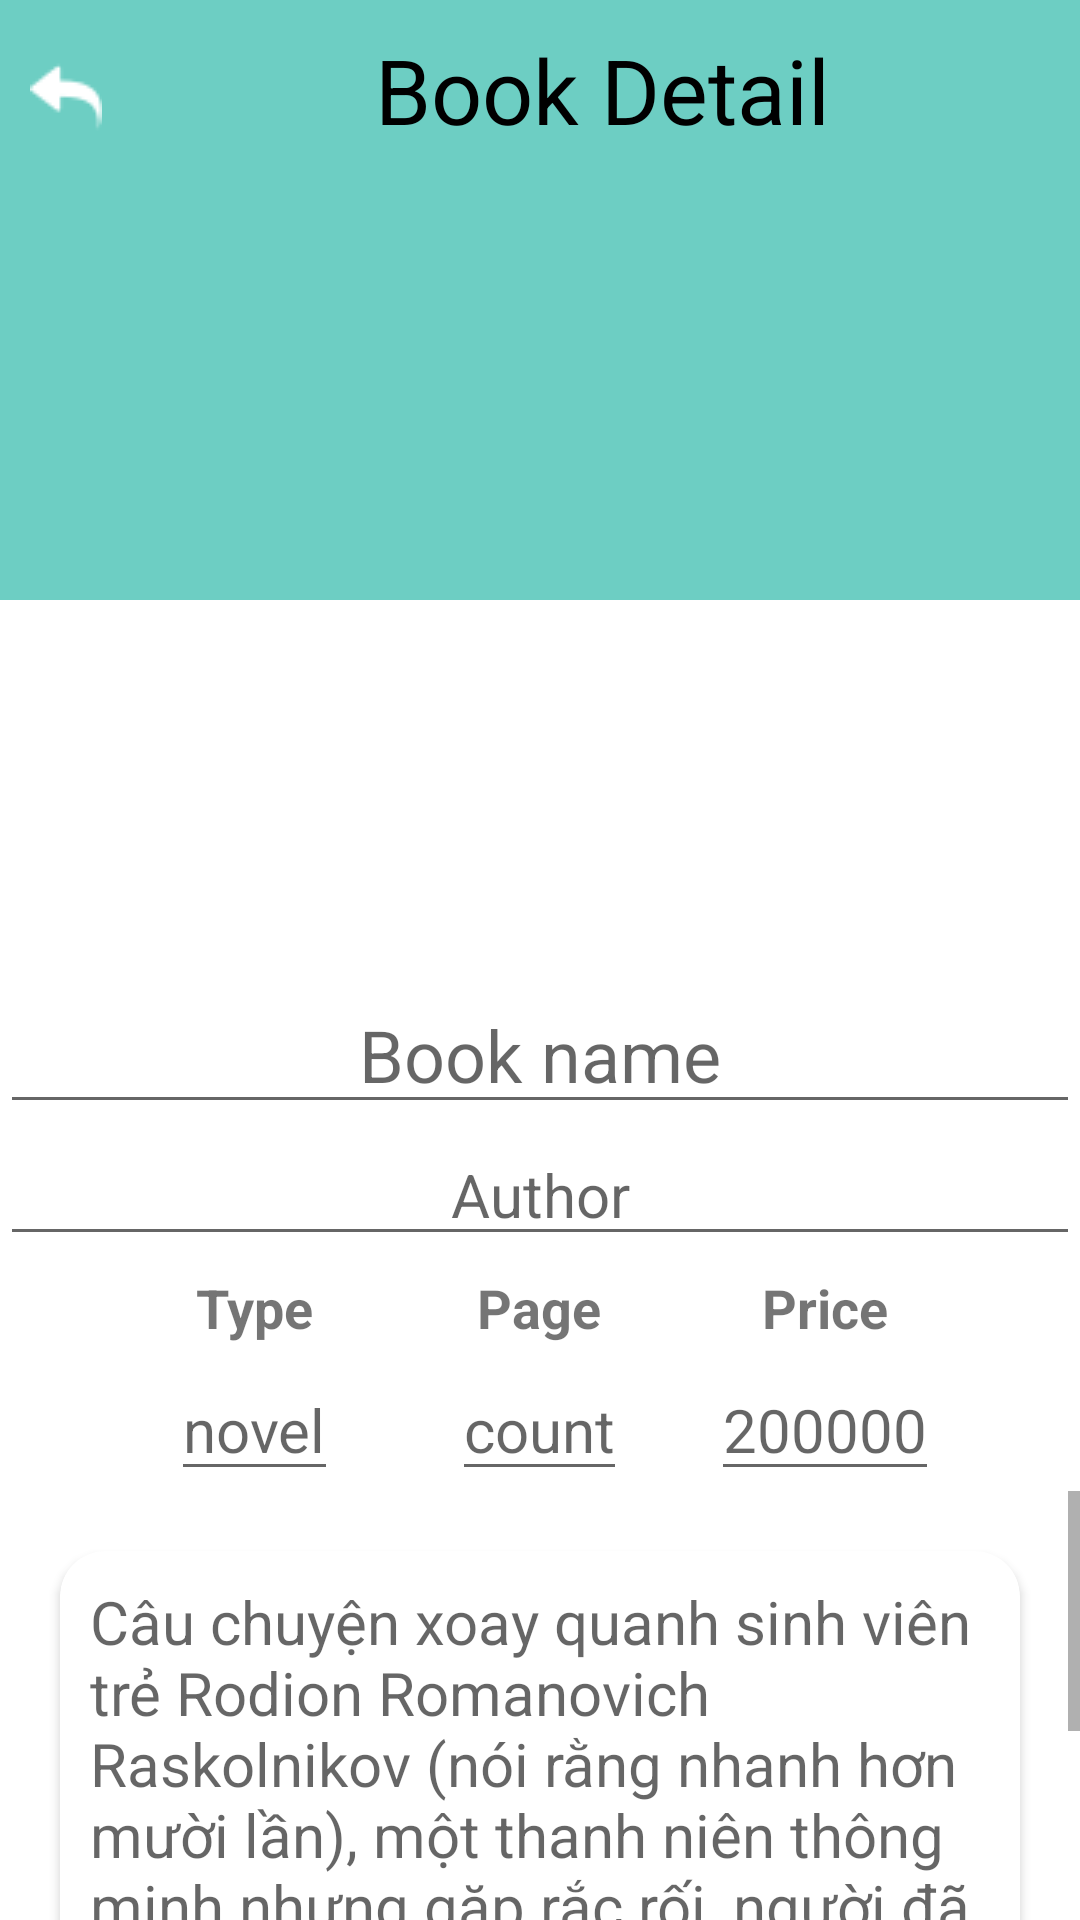

This screen was rendered from an Android layout file. Write that file and the resources it references.
<!-- AndroidManifest.xml: application theme Theme.MyApplication -->
<!-- res/layout/activity_test.xml -->
<?xml version="1.0" encoding="utf-8"?>
<LinearLayout xmlns:android="http://schemas.android.com/apk/res/android"
    xmlns:app="http://schemas.android.com/apk/res-auto"
    android:layout_width="match_parent"
    android:layout_height="match_parent"
    android:orientation="vertical">

    <LinearLayout
        android:layout_width="match_parent"
        android:layout_height="200dp"
        android:orientation="vertical">

        <ImageView

            android:layout_width="match_parent"
            android:layout_height="200dp"
            android:background="@color/colorBackground">
            
        </ImageView>

        <ImageView

            android:layout_width="wrap_content"
            android:layout_height="wrap_content"
            android:layout_marginLeft="10dp"
            android:layout_marginTop="-180dp"
            android:src="@drawable/iconback" />
        

        <TextView
            android:layout_width="160dp"
            android:layout_height="50dp"
            android:layout_marginLeft="125dp"
            android:layout_marginTop="-35dp"
            android:text="Book Detail"
            android:textColor="@color/black"
            android:textSize="30dp" />
    </LinearLayout>


    <RelativeLayout
        android:layout_width="wrap_content"
        android:layout_height="wrap_content"
        android:layout_gravity="center"
        android:layout_marginTop="-120dp">

        <LinearLayout
            android:id="@+id/ln6"
            android:layout_width="wrap_content"
            android:layout_height="wrap_content"
            android:gravity="center">

            <ImageView
                android:id="@+id/imgBook"
                android:layout_width="180dp"
                android:layout_height="245dp"
                android:layout_marginLeft="115dp"
                android:scaleType="centerCrop"/>

        </LinearLayout>

        <EditText
            android:id="@+id/edtTitle"
            android:layout_width="match_parent"
            android:layout_height="wrap_content"
            android:layout_below="@+id/ln6"
            android:gravity="center"
            android:hint="Book name"
            android:textAlignment="center"
            android:textColor="@color/black"
            android:textSize="24dp" />

        <EditText
            android:id="@+id/edtAuthor"
            android:layout_width="match_parent"
            android:layout_height="wrap_content"
            android:layout_below="@+id/edtTitle"
            android:gravity="center"
            android:hint="Author"
            android:textAlignment="center"
            android:textSize="20dp" />
    </RelativeLayout>

    <RelativeLayout
        android:layout_width="match_parent"
        android:layout_height="wrap_content">

        <LinearLayout
            android:layout_width="150dp"
            android:layout_height="wrap_content"
            android:layout_alignParentLeft="true"
            android:layout_marginLeft="10dp"
            android:gravity="center"
            android:orientation="vertical">

            <TextView
                android:layout_width="wrap_content"
                android:layout_height="wrap_content"
                android:layout_marginTop="5dp"
                android:text="Type"
                android:textSize="18dp"
                android:textStyle="bold" />

            <EditText
                android:id="@+id/edtTypeName"
                android:layout_width="wrap_content"
                android:layout_height="match_parent"
                android:layout_marginTop="5dp"
                android:hint="novel"
                android:textSize="20dp" />

        </LinearLayout>

        <LinearLayout
            android:layout_width="wrap_content"
            android:layout_height="wrap_content"
            android:layout_centerHorizontal="true"
            android:layout_marginLeft="20dp"
            android:gravity="center"
            android:orientation="vertical">

            <TextView
                android:layout_width="wrap_content"
                android:layout_height="wrap_content"
                android:layout_marginTop="5dp"
                android:text="Page"
                android:textSize="18dp"
                android:textStyle="bold" />

            <EditText
                android:id="@+id/edtPage"
                android:layout_width="wrap_content"
                android:layout_height="match_parent"
                android:layout_marginTop="5dp"
                android:hint="count"
                android:textSize="20dp" />

        </LinearLayout>

        <LinearLayout
            android:layout_width="150dp"
            android:layout_height="wrap_content"
            android:layout_alignParentRight="true"
            android:layout_marginRight="10dp"
            android:gravity="center"
            android:orientation="vertical">

            <TextView
                android:layout_width="wrap_content"
                android:layout_height="wrap_content"
                android:layout_marginTop="5dp"
                android:text="Price"
                android:textSize="18dp"
                android:textStyle="bold" />

            <EditText
                android:id="@+id/edtPrice"
                android:layout_width="wrap_content"
                android:layout_height="match_parent"
                android:layout_marginTop="5dp"
                android:hint="200000"
                android:textColor="@color/red"
                android:textSize="20dp" />

        </LinearLayout>

    </RelativeLayout>
    <ScrollView
        android:layout_width="wrap_content"
        android:layout_height="170dp"
        android:layout_marginBottom="5dp">
        <androidx.cardview.widget.CardView
            android:layout_width="match_parent"
            android:layout_height="170dp"
            android:layout_margin="20dp"
            app:cardCornerRadius="15dp">

            <EditText
                android:id="@+id/edtIntroduction"
                android:layout_width="wrap_content"
                android:layout_height="wrap_content"
                android:padding="10dp"
                android:hint="Câu chuyện xoay quanh sinh viên trẻ Rodion Romanovich Raskolnikov (nói rằng nhanh hơn mười lần), một thanh niên thông minh nhưng gặp rắc rối, người đã chuẩn bị cho một vụ giết người hoàn hảo của một tiệm cầm đồ tàn ác. Tuy nhiên, sau vụ giết người, Raskolnikov bị mắc kẹt trong sự tồn tại tội lỗi của mình, khiến anh ta phát điên khi mẹ và em gái của anh ta cùng anh ta đến St"
                android:textSize="20dp"
                android:layout_marginBottom="10dp"/>

        </androidx.cardview.widget.CardView>
    </ScrollView>


    <Button
        android:id="@+id/test"
        android:layout_width="match_parent"
        android:layout_height="wrap_content"/>
</LinearLayout>
<!-- resources referenced by this layout -->
<resources>
  <color name="black">#FF000000</color>
  <color name="colorBackground">#6dcec3</color>
  <color name="red">#F12D25</color>
  <!-- drawable iconback: png bitmap (drawable, 428 bytes) -->
  <style name="Theme.MyApplication" parent="Theme.MaterialComponents.DayNight.NoActionBar">
          
          <item name="colorPrimary">#6dcec3</item>
          <item name="colorPrimaryVariant">@color/black</item>
          <item name="colorOnPrimary">@color/white</item>
          
          <item name="colorSecondary">@color/teal_200</item>
          <item name="colorSecondaryVariant">@color/teal_700</item>
          <item name="colorOnSecondary">@color/black</item>
          
          <item name="android:statusBarColor" tools:targetApi="l">?attr/colorPrimaryVariant</item>
          
      </style>
  <color name="white">#FFFFFFFF</color>
  <color name="teal_200">#FF03DAC5</color>
  <color name="teal_700">#FF018786</color>
</resources>
